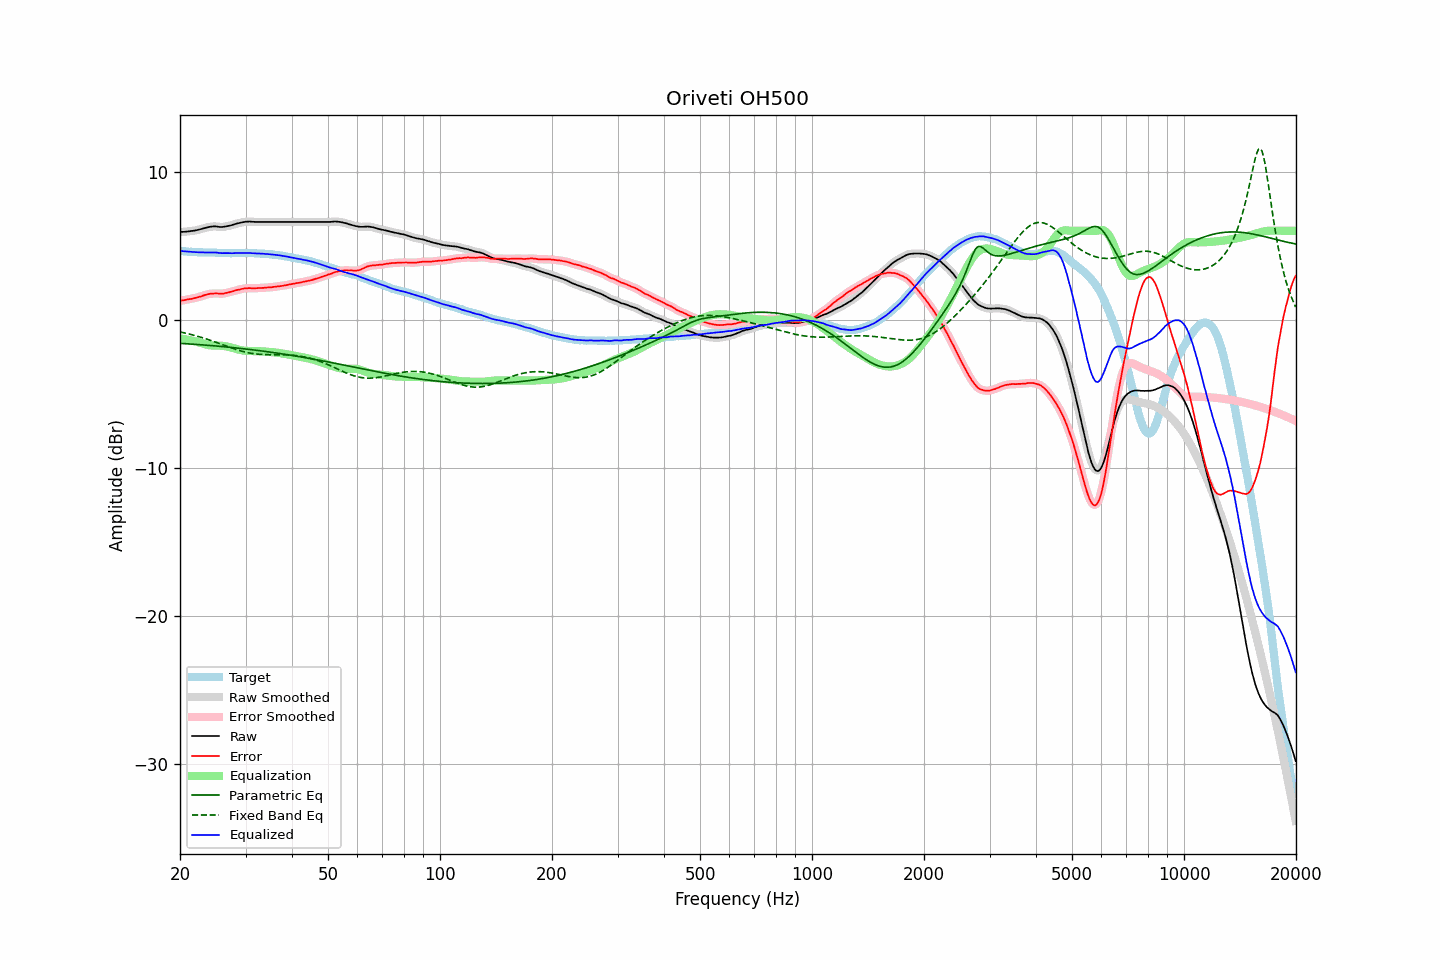

The data file committed next to this chart (first rows):
frequency, raw, error, smoothed, error_smoothed, equalization, parametric_eq, fixed_band_eq, equalized_raw, equalized_smoothed, target
20.00, 5.91, 1.27, 5.92, 1.27, -1.28, -1.60, -0.83, 4.64, 4.64, 4.65
20.20, 5.92, 1.30, 5.92, 1.29, -1.29, -1.61, -0.85, 4.63, 4.63, 4.63
20.40, 5.92, 1.31, 5.93, 1.31, -1.31, -1.61, -0.88, 4.62, 4.62, 4.62
20.61, 5.93, 1.32, 5.93, 1.33, -1.32, -1.62, -0.90, 4.61, 4.61, 4.62
20.81, 5.94, 1.35, 5.94, 1.35, -1.34, -1.63, -0.93, 4.60, 4.60, 4.60
21.02, 5.95, 1.37, 5.95, 1.37, -1.36, -1.64, -0.95, 4.59, 4.59, 4.58
21.23, 5.96, 1.39, 5.97, 1.39, -1.38, -1.64, -0.98, 4.58, 4.58, 4.57
21.44, 5.98, 1.40, 5.98, 1.40, -1.41, -1.65, -1.01, 4.58, 4.57, 4.58
21.66, 5.99, 1.42, 6.00, 1.43, -1.43, -1.66, -1.04, 4.57, 4.57, 4.57
21.87, 6.01, 1.45, 6.01, 1.45, -1.45, -1.67, -1.06, 4.56, 4.56, 4.56
22.09, 6.03, 1.48, 6.03, 1.48, -1.48, -1.67, -1.09, 4.55, 4.55, 4.55
22.31, 6.05, 1.50, 6.06, 1.51, -1.51, -1.68, -1.13, 4.55, 4.55, 4.55
22.54, 6.08, 1.54, 6.08, 1.54, -1.54, -1.69, -1.16, 4.54, 4.54, 4.54
22.76, 6.11, 1.56, 6.11, 1.57, -1.57, -1.70, -1.19, 4.54, 4.54, 4.55
22.99, 6.14, 1.60, 6.14, 1.61, -1.61, -1.71, -1.22, 4.54, 4.54, 4.54
23.22, 6.17, 1.65, 6.17, 1.64, -1.64, -1.71, -1.26, 4.53, 4.53, 4.53
23.45, 6.20, 1.68, 6.20, 1.68, -1.67, -1.72, -1.29, 4.53, 4.53, 4.53
23.69, 6.23, 1.71, 6.23, 1.71, -1.70, -1.73, -1.33, 4.53, 4.53, 4.53
23.92, 6.25, 1.73, 6.25, 1.73, -1.72, -1.74, -1.36, 4.53, 4.53, 4.53
24.16, 6.27, 1.75, 6.27, 1.74, -1.74, -1.75, -1.40, 4.53, 4.53, 4.53
24.40, 6.28, 1.75, 6.29, 1.75, -1.75, -1.76, -1.44, 4.53, 4.53, 4.53
24.65, 6.29, 1.76, 6.29, 1.76, -1.76, -1.77, -1.48, 4.54, 4.54, 4.53
24.89, 6.29, 1.77, 6.29, 1.77, -1.76, -1.78, -1.52, 4.53, 4.53, 4.52
25.14, 6.28, 1.77, 6.28, 1.77, -1.76, -1.79, -1.56, 4.52, 4.52, 4.51
25.39, 6.26, 1.75, 6.27, 1.76, -1.76, -1.79, -1.59, 4.50, 4.51, 4.51
25.65, 6.25, 1.75, 6.26, 1.75, -1.76, -1.80, -1.63, 4.49, 4.49, 4.50
25.91, 6.25, 1.76, 6.25, 1.75, -1.77, -1.81, -1.67, 4.49, 4.49, 4.50
26.16, 6.26, 1.76, 6.27, 1.77, -1.77, -1.82, -1.71, 4.49, 4.49, 4.51
26.43, 6.28, 1.79, 6.28, 1.78, -1.79, -1.84, -1.75, 4.50, 4.49, 4.50
26.69, 6.30, 1.81, 6.30, 1.81, -1.81, -1.85, -1.79, 4.50, 4.50, 4.50
26.96, 6.32, 1.83, 6.32, 1.83, -1.83, -1.86, -1.83, 4.49, 4.49, 4.49
27.23, 6.34, 1.86, 6.35, 1.86, -1.86, -1.87, -1.87, 4.48, 4.49, 4.48
27.50, 6.37, 1.89, 6.37, 1.89, -1.89, -1.88, -1.91, 4.48, 4.48, 4.48
27.77, 6.40, 1.91, 6.41, 1.92, -1.92, -1.89, -1.95, 4.48, 4.49, 4.49
28.05, 6.44, 1.96, 6.44, 1.95, -1.95, -1.90, -1.98, 4.49, 4.49, 4.49
28.33, 6.47, 1.99, 6.47, 1.98, -1.98, -1.91, -2.02, 4.49, 4.49, 4.49
28.62, 6.50, 2.02, 6.50, 2.01, -2.01, -1.92, -2.05, 4.49, 4.49, 4.49
28.90, 6.52, 2.03, 6.53, 2.04, -2.04, -1.93, -2.09, 4.49, 4.49, 4.49
29.19, 6.55, 2.06, 6.55, 2.06, -2.06, -1.95, -2.12, 4.49, 4.49, 4.49
29.48, 6.57, 2.08, 6.58, 2.08, -2.08, -1.96, -2.15, 4.49, 4.49, 4.49
29.78, 6.59, 2.10, 6.59, 2.10, -2.10, -1.97, -2.18, 4.50, 4.50, 4.49
30.08, 6.61, 2.11, 6.61, 2.11, -2.11, -1.98, -2.20, 4.51, 4.50, 4.51
30.38, 6.61, 2.12, 6.62, 2.12, -2.11, -2.00, -2.23, 4.50, 4.50, 4.50
30.68, 6.62, 2.13, 6.62, 2.12, -2.12, -2.01, -2.25, 4.50, 4.50, 4.49
30.99, 6.61, 2.12, 6.61, 2.12, -2.12, -2.02, -2.27, 4.49, 4.49, 4.49
31.30, 6.60, 2.12, 6.61, 2.12, -2.12, -2.03, -2.29, 4.48, 4.48, 4.49
31.61, 6.60, 2.12, 6.60, 2.12, -2.12, -2.05, -2.30, 4.48, 4.48, 4.49
31.93, 6.59, 2.12, 6.60, 2.12, -2.12, -2.06, -2.32, 4.47, 4.47, 4.47
32.24, 6.59, 2.12, 6.59, 2.13, -2.13, -2.08, -2.33, 4.47, 4.47, 4.47
32.57, 6.59, 2.13, 6.59, 2.13, -2.13, -2.09, -2.34, 4.46, 4.46, 4.46
32.89, 6.59, 2.14, 6.59, 2.14, -2.13, -2.10, -2.35, 4.46, 4.46, 4.46
33.22, 6.59, 2.14, 6.59, 2.14, -2.14, -2.12, -2.36, 4.45, 4.45, 4.45
33.55, 6.59, 2.14, 6.59, 2.15, -2.15, -2.13, -2.36, 4.45, 4.45, 4.45
33.89, 6.59, 2.16, 6.59, 2.15, -2.16, -2.15, -2.37, 4.44, 4.44, 4.44
34.23, 6.59, 2.17, 6.59, 2.17, -2.16, -2.16, -2.37, 4.43, 4.43, 4.43
34.57, 6.59, 2.17, 6.59, 2.17, -2.17, -2.18, -2.37, 4.42, 4.42, 4.42
34.92, 6.59, 2.18, 6.59, 2.18, -2.18, -2.19, -2.37, 4.41, 4.41, 4.41
35.27, 6.59, 2.18, 6.59, 2.19, -2.19, -2.21, -2.37, 4.40, 4.40, 4.42
35.62, 6.59, 2.21, 6.59, 2.20, -2.20, -2.22, -2.37, 4.39, 4.39, 4.38
35.97, 6.59, 2.22, 6.59, 2.22, -2.22, -2.24, -2.37, 4.38, 4.38, 4.38
... 635 more rows
